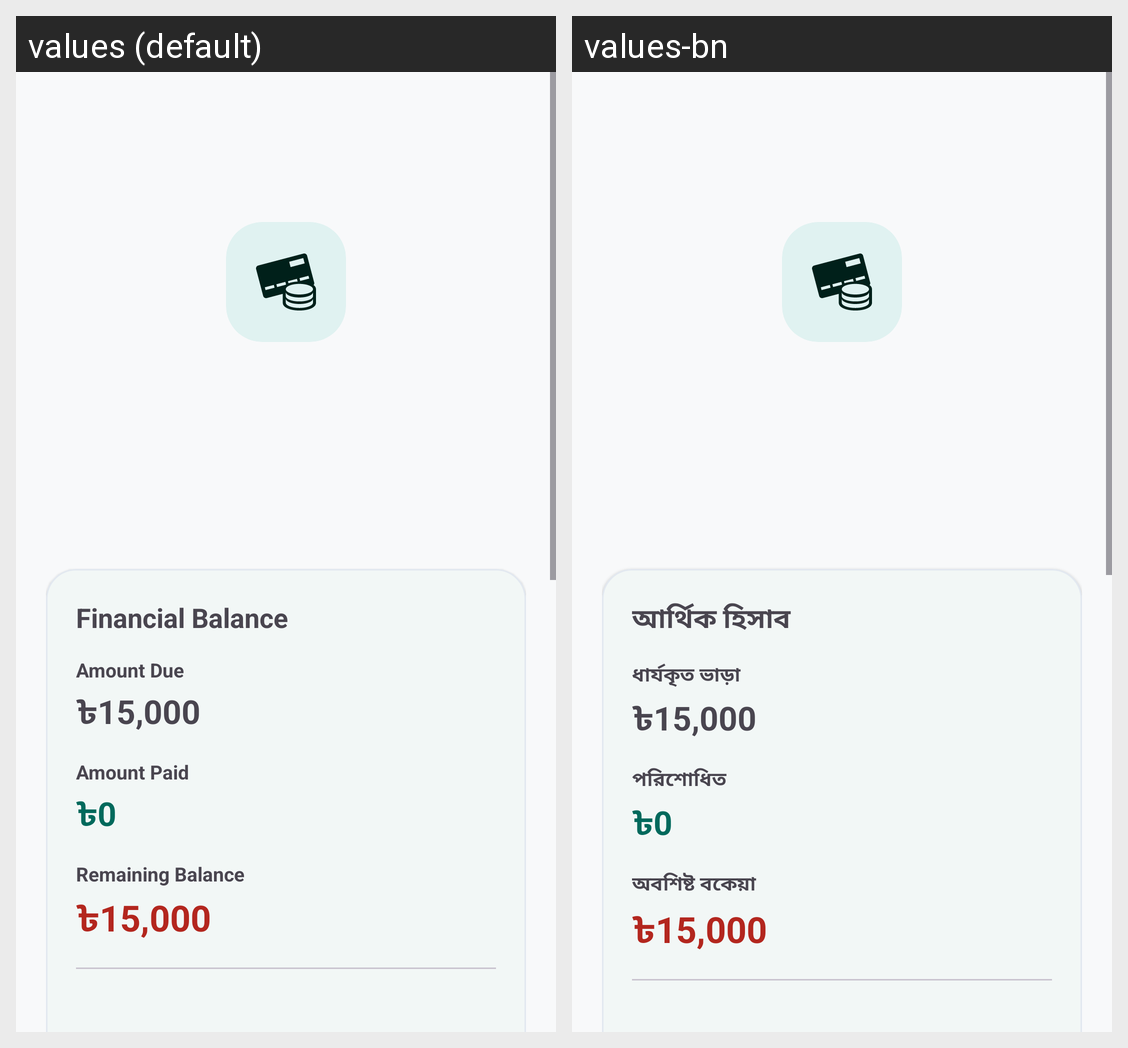

Translations of the strings shown on this Android screen, per locale in the grid:
Android screen res/layout/activity_rent_details.xml rendered under 2 locales, left to right: values (default), values-bn. Device: Nexus 5 (rendered at 1080×1920; each locale shown at half size, 540×960, under a caption strip naming it); theme Theme.RobHouseRental.
Strings drawn on this screen, with the default value and each locale's value (text and hints the layout hard-codes, and strings that could not be matched under every locale, appear in the picture but are not listed):

financial_balance
  values: Financial Balance
  values-bn: আর্থিক হিসাব

amount_due
  values: Amount Due
  values-bn: ধার্যকৃত ভাড়া

amount_paid
  values: Amount Paid
  values-bn: পরিশোধিত

remaining_balance
  values: Remaining Balance
  values-bn: অবশিষ্ট বকেয়া
